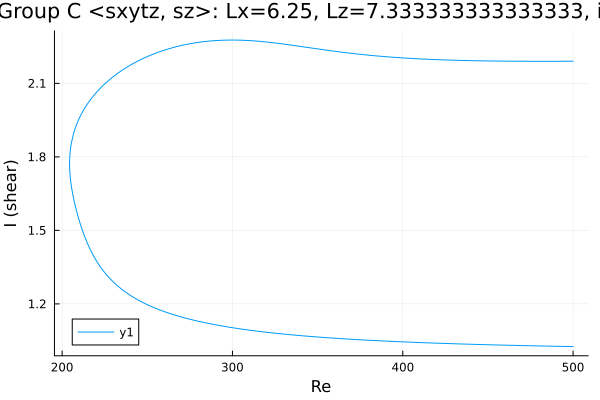

Values plotted in this chart, from the file beside it:
Re, shear
500.0, 1.026
499.9, 1.026
498.5, 1.026
497, 1.026
495.6, 1.026
494.2, 1.026
492.8, 1.027
491.4, 1.027
490, 1.027
488.6, 1.027
487.1, 1.027
485.7, 1.028
484.3, 1.028
482.9, 1.028
481.5, 1.028
480.1, 1.028
478.7, 1.029
477.2, 1.029
475.8, 1.029
474.4, 1.029
473, 1.029
471.6, 1.03
470.2, 1.03
468.8, 1.03
467.3, 1.03
465.9, 1.03
464.5, 1.031
463.1, 1.031
461.7, 1.031
460.3, 1.031
458.9, 1.032
457.4, 1.032
456, 1.032
454.6, 1.032
453.2, 1.033
451.8, 1.033
450.4, 1.033
449, 1.033
447.5, 1.034
446.1, 1.034
444.7, 1.034
443.3, 1.035
441.9, 1.035
440.5, 1.035
439.1, 1.035
437.6, 1.036
436.2, 1.036
434.8, 1.036
433.4, 1.037
432, 1.037
430.6, 1.037
429.2, 1.038
427.7, 1.038
426.3, 1.038
424.9, 1.038
423.5, 1.039
422.1, 1.039
420.7, 1.039
419.3, 1.04
417.9, 1.04
... 426 more rows
